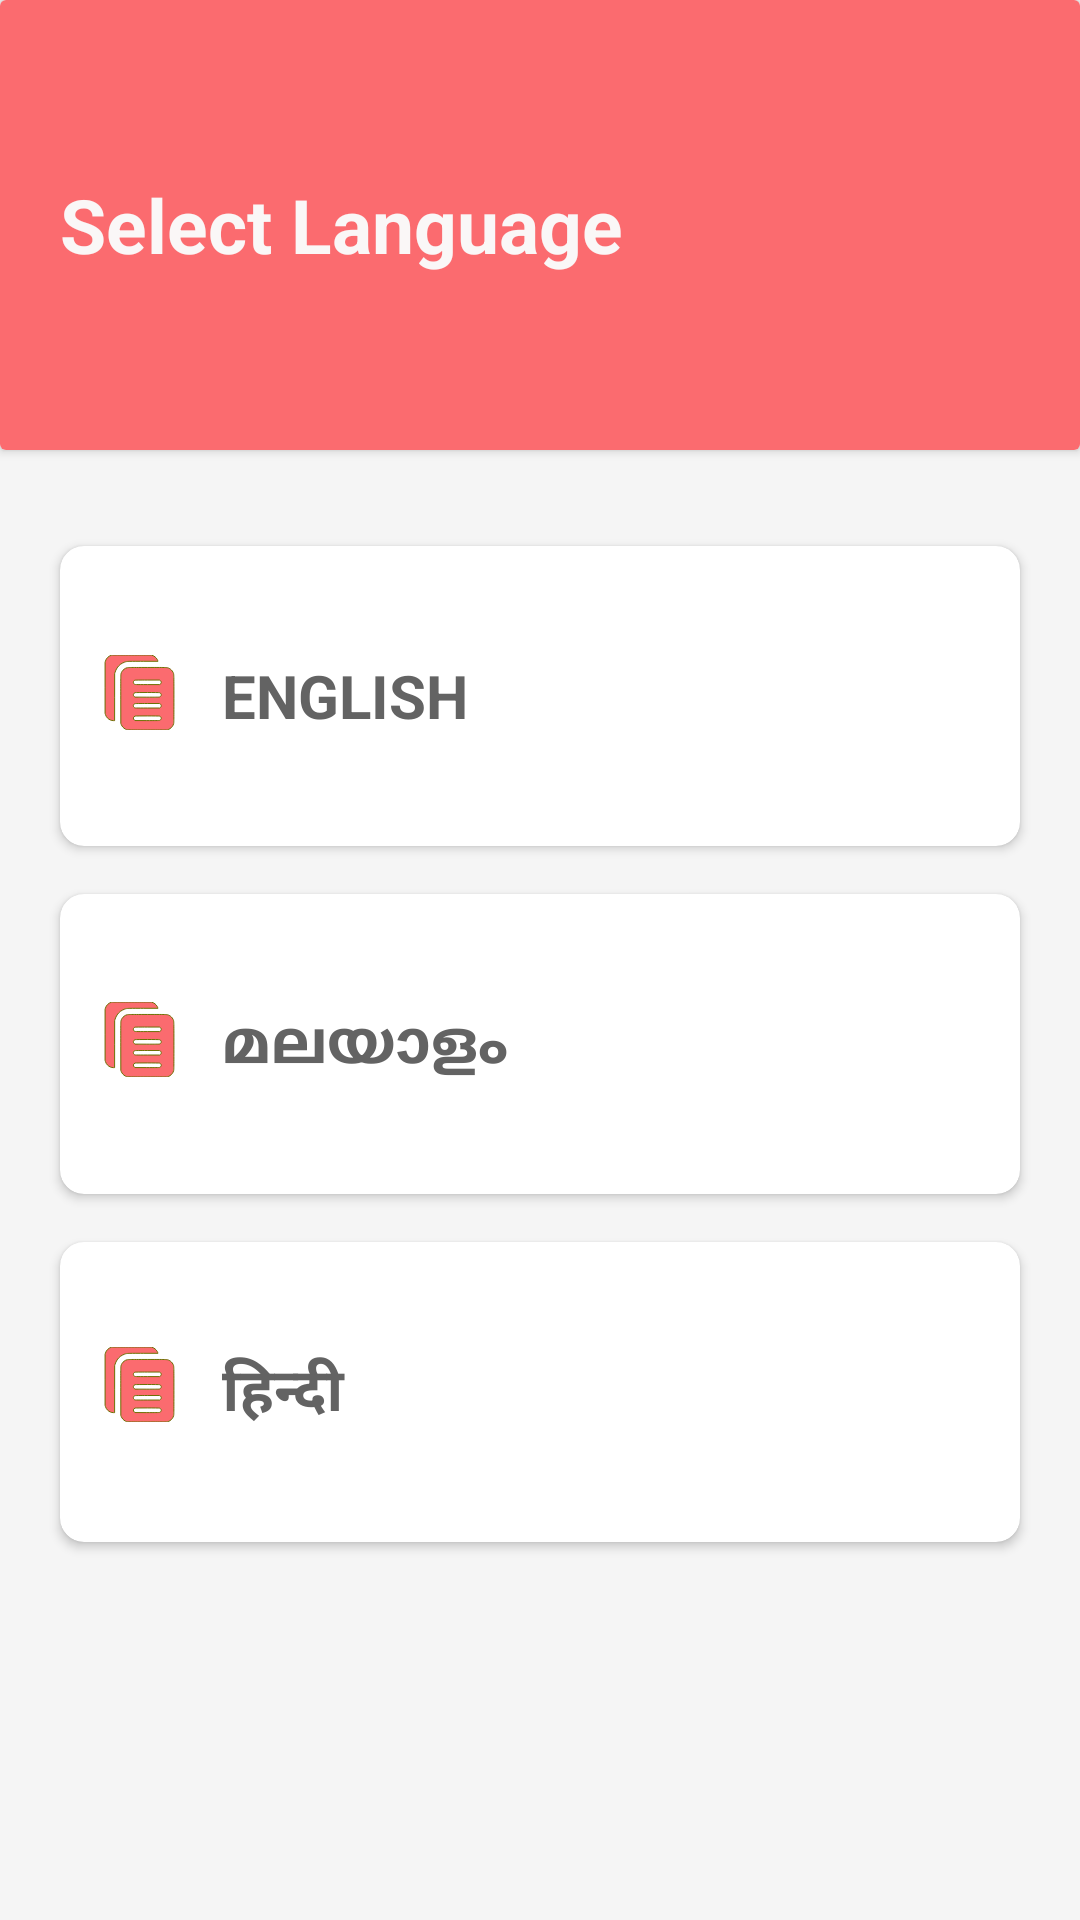

Write the Android layout XML for this screen, with the resource values it uses.
<!-- AndroidManifest.xml: application theme AppTheme -->
<!-- res/layout/activity_novena_language.xml -->
<?xml version="1.0" encoding="utf-8"?>
<LinearLayout xmlns:android="http://schemas.android.com/apk/res/android"
    xmlns:app="http://schemas.android.com/apk/res-auto"
    xmlns:tools="http://schemas.android.com/tools"
    android:layout_width="match_parent"
    android:layout_height="match_parent"
    android:background="@color/background"
    android:orientation="vertical"


    tools:context=".Novena_language">

    <androidx.cardview.widget.CardView

        android:layout_width="match_parent"
        android:layout_height="wrap_content"

       
        >
        <LinearLayout
            android:id="@+id/rosary"
            android:layout_width="match_parent"
            android:layout_height="150dp"
            android:background="@color/colorPrimary"
            android:orientation="horizontal"
            android:gravity="center_vertical"
            android:paddingLeft="20dp"
            >
            <TextView
                android:layout_width="wrap_content"
                android:layout_height="wrap_content"

                android:fontFamily="sans-serif"
                android:text="Select Language"
                android:textColor="@color/bg_white"
                android:textSize="25dp"
                android:textStyle="bold"


                >

            </TextView>


        </LinearLayout>
    </androidx.cardview.widget.CardView>

    <ScrollView
        android:layout_width="match_parent"
        android:layout_height="wrap_content"
        android:layout_below="@+id/rosary"
        android:paddingTop="16dp"
        >
        <RelativeLayout
            android:layout_width="match_parent"
            android:layout_height="wrap_content">
            <androidx.cardview.widget.CardView
                android:clickable="true"

                android:foreground="?android:attr/selectableItemBackground"
                android:id="@+id/english_prayer"
                android:layout_marginTop="16dp"
                android:layout_width="match_parent"
                android:layout_height="wrap_content"
                app:cardCornerRadius="8dp"
               
                android:layout_marginRight="20dp"
                android:layout_marginLeft="20dp"
                >

                <LinearLayout
                    android:layout_width="match_parent"
                    android:layout_height="100dp"
                    android:orientation="vertical"
                    android:padding="14dp"
                    android:gravity="center_vertical">
                    <RelativeLayout
                        android:layout_width="match_parent"
                        android:layout_height="match_parent"
                        android:gravity="center_vertical">
                        <ImageView
                            android:layout_width="wrap_content"
                            android:layout_height="wrap_content"
                            android:src="@drawable/language_icon"
                            />
                        <TextView
                            android:layout_width="wrap_content"
                            android:layout_height="wrap_content"
                            android:paddingLeft="40dp"
                            android:text="ENGLISH"
                            android:textColor="@color/text_black"
                            android:textSize="20dp"
                            android:textStyle="bold"


                            >

                        </TextView>
                    </RelativeLayout>






                </LinearLayout>

            </androidx.cardview.widget.CardView>

            <androidx.cardview.widget.CardView
                android:clickable="true"

                android:foreground="?android:attr/selectableItemBackground"
                android:layout_below="@id/english_prayer"
                android:id="@+id/malayalm_prayer"
                android:layout_marginTop="16dp"
                android:layout_width="match_parent"
                android:layout_height="wrap_content"
                app:cardCornerRadius="8dp"
                android:layout_marginRight="20dp"
                android:layout_marginLeft="20dp"
               >

                <LinearLayout
                    android:layout_width="match_parent"
                    android:layout_height="100dp"
                    android:orientation="vertical"
                    android:padding="14dp"
                    android:gravity="center_vertical|center_horizontal">
                    <RelativeLayout
                        android:layout_width="match_parent"
                        android:layout_height="match_parent"
                        android:gravity="center_vertical">
                        <ImageView
                            android:layout_width="wrap_content"
                            android:layout_height="wrap_content"
                            android:src="@drawable/language_icon"
                            />
                        <TextView
                            android:layout_width="wrap_content"
                            android:layout_height="wrap_content"
                            android:paddingLeft="40dp"
                            android:text="മലയാളം"
                            android:textColor="@color/text_black"
                            android:textSize="20dp"
                            android:textStyle="bold"

                            >

                        </TextView>
                    </RelativeLayout>





                </LinearLayout>

            </androidx.cardview.widget.CardView>



            <androidx.cardview.widget.CardView
                android:clickable="true"

                android:foreground="?android:attr/selectableItemBackground"
                android:layout_below="@id/malayalm_prayer"
                android:id="@+id/hindi_prayer"
                android:layout_marginTop="16dp"
                android:layout_width="match_parent"
                android:layout_height="wrap_content"
                app:cardCornerRadius="8dp"
                android:layout_marginRight="20dp"
                android:layout_marginLeft="20dp"
                android:layout_marginBottom="20dp"
               >

                <LinearLayout
                    android:layout_width="match_parent"
                    android:layout_height="100dp"
                    android:orientation="vertical"
                    android:padding="14dp"
                    android:gravity="center_vertical|center_horizontal">
                    <RelativeLayout
                        android:layout_width="match_parent"
                        android:layout_height="match_parent"
                        android:gravity="center_vertical">
                        <ImageView
                            android:layout_width="wrap_content"
                            android:layout_height="wrap_content"
                            android:src="@drawable/language_icon"
                            />
                        <TextView
                            android:layout_width="wrap_content"
                            android:layout_height="wrap_content"
                            android:paddingLeft="40dp"
                            android:text="हिन्दी"
                            android:textColor="@color/text_black"
                            android:textSize="20dp"
                            android:textStyle="bold"

                            >

                        </TextView>
                    </RelativeLayout>





                </LinearLayout>

            </androidx.cardview.widget.CardView>

        </RelativeLayout>
    </ScrollView>




</LinearLayout>
<!-- resources referenced by this layout -->
<resources>
  <color name="background">#F5F5F5</color>
  <color name="bg_white">#FAF7F7</color>
  <color name="colorPrimary">#FB6B6F</color>
  <color name="text_black">#636363</color>
  <!-- drawable language_icon: vector/xml drawable (drawable, 2034 chars, omitted) -->
  <style name="AppTheme" parent="Theme.AppCompat.Light.NoActionBar">
          
          <item name="colorPrimary">@color/colorPrimary</item>
          <item name="android:windowAnimationStyle">@style/CustomActivityAnimation</item>
  
      </style>
  <style name="CustomActivityAnimation" parent="@android:style/Animation.Activity">
          <item name="android:activityOpenEnterAnimation">@anim/slide_in_right</item>
          <item name="android:activityOpenExitAnimation">@anim/slide_out_left</item>
          <item name="android:activityCloseEnterAnimation">@anim/slide_in_left</item>
          <item name="android:activityCloseExitAnimation">@anim/slide_out_right</item>
      </style>
</resources>
